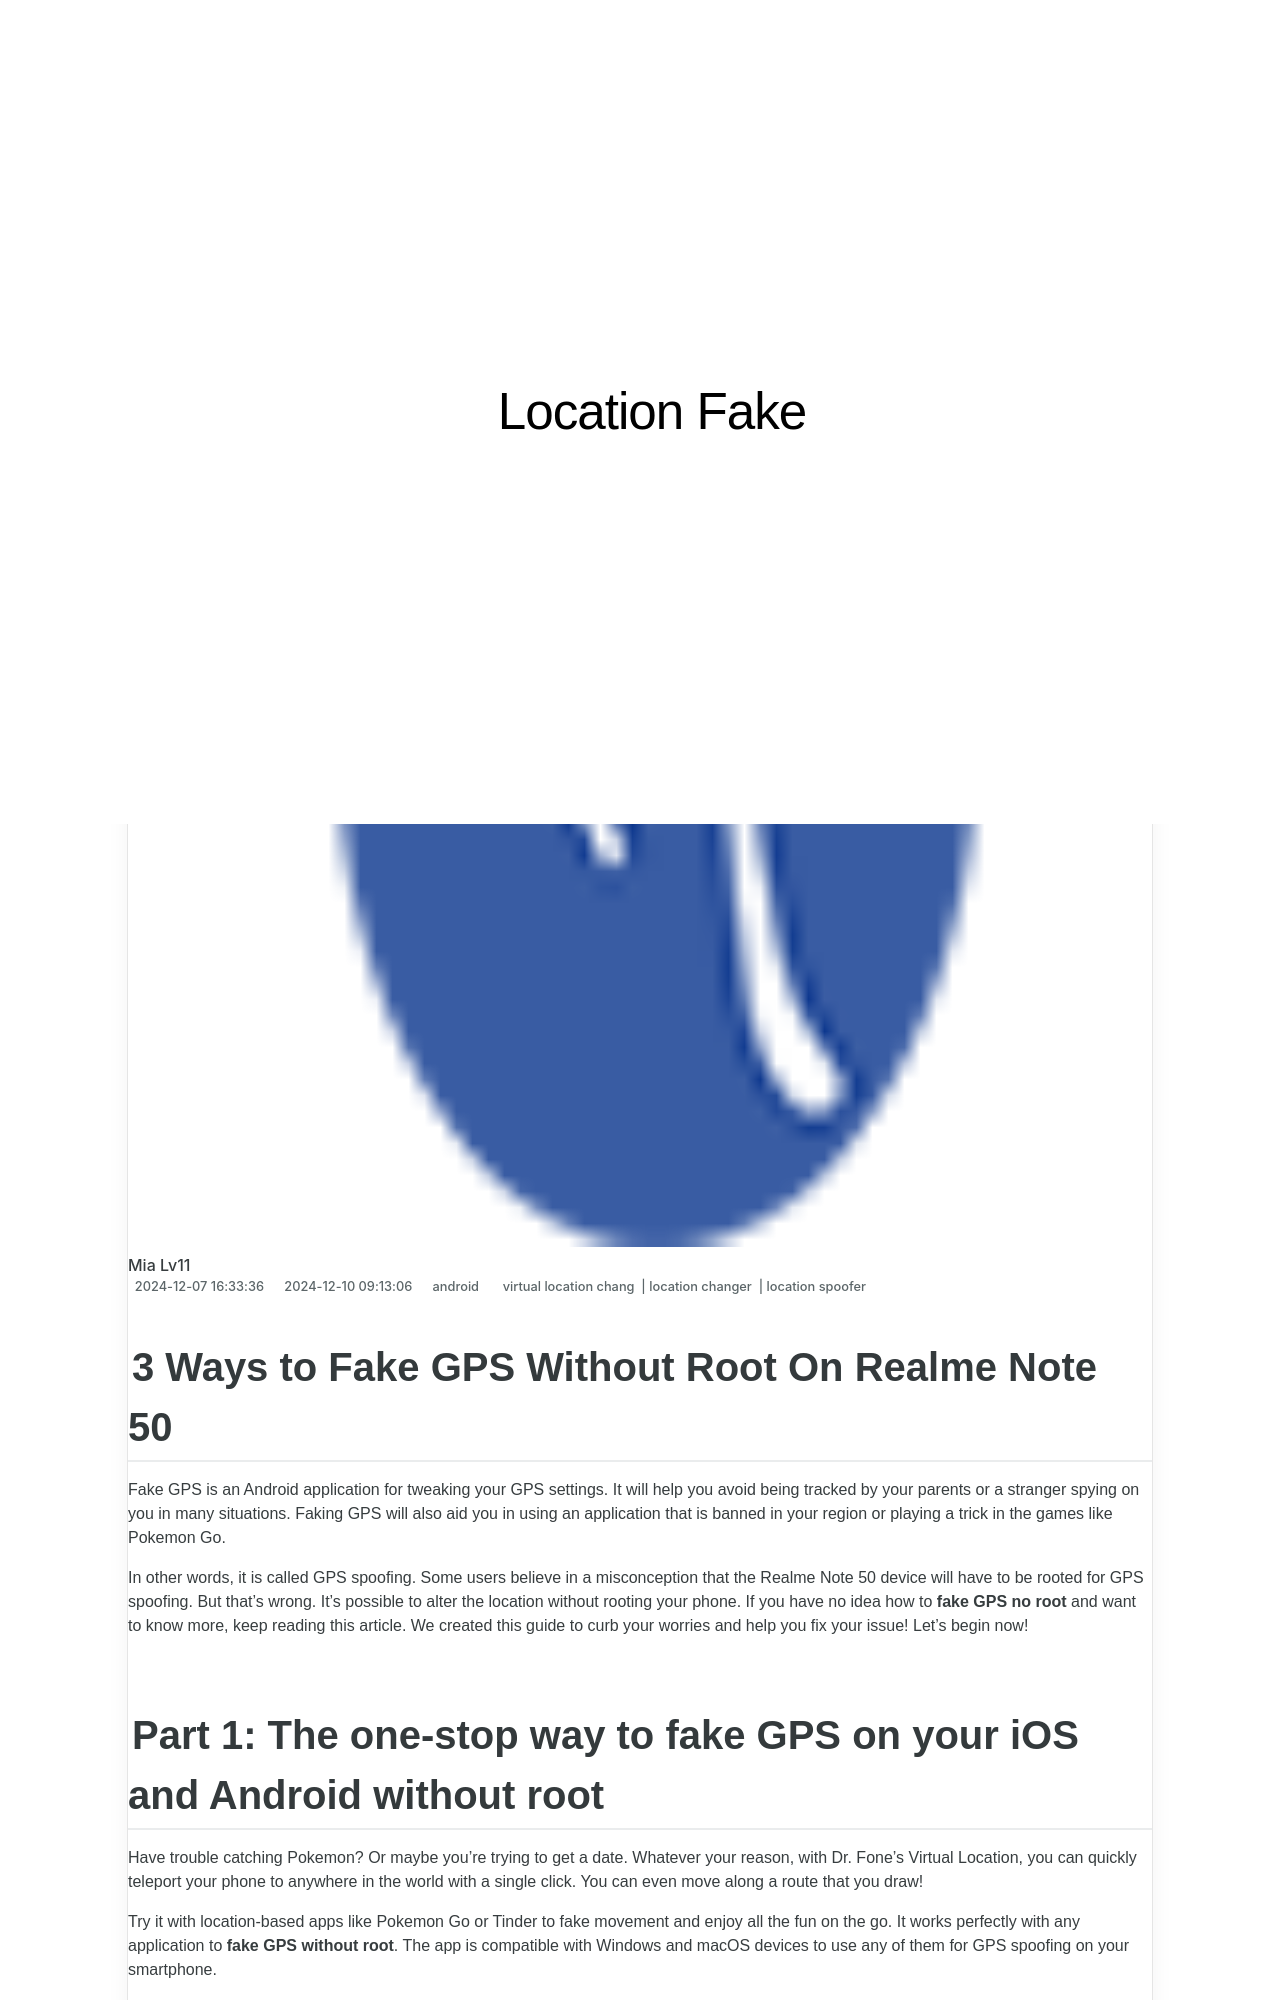

repository: techidaily/site-location-fake · page: 3-ways-to-fake-gps-without-root-on-realme-note-50-drfone-by-drfone-virtual-android/index.html · generator: jekyll

---
title: 3 Ways to Fake GPS Without Root On Realme Note 50 | Dr.fone
date: 2024-12-07T16:33:36.811Z
updated: 2024-12-10T09:13:06.559Z
tags: 
  - virtual location chang
  - location changer
  - location spoofer
categories:
  - android
description: This article describes 3 Ways to Fake GPS Without Root On Realme Note 50
excerpt: This article describes 3 Ways to Fake GPS Without Root On Realme Note 50
keywords: change location on Note 50,change location on android,fake location on android,change gps location on android,fake location on Note 50,fake gps location on android
thumbnail: https://thmb.techidaily.com/805432a26a63c24a3ad7f94c306f1a1291a2364beb1c1710fc99d1f9d71ae26e.jpg
---

## 3 Ways to Fake GPS Without Root On Realme Note 50

Fake GPS is an Android application for tweaking your GPS settings. It will help you avoid being tracked by your parents or a stranger spying on you in many situations. Faking GPS will also aid you in using an application that is banned in your region or playing a trick in the games like Pokemon Go.

In other words, it is called GPS spoofing. Some users believe in a misconception that the Realme Note 50 device will have to be rooted for GPS spoofing. But that’s wrong. It’s possible to alter the location without rooting your phone. If you have no idea how to **fake GPS no root** and want to know more, keep reading this article. We created this guide to curb your worries and help you fix your issue! Let’s begin now!
